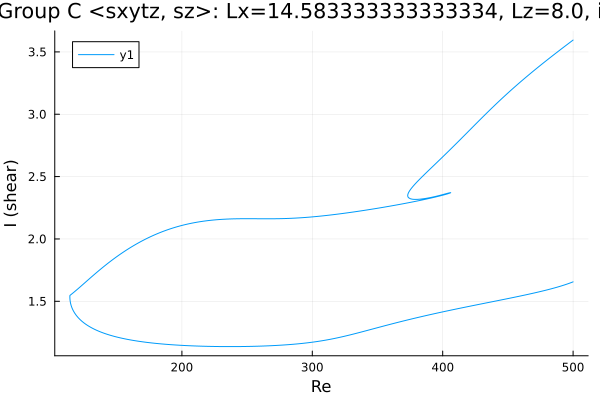

Data behind this chart, as committed beside it:
Re, shear
500.0, 1.656
499.9, 1.655
498.5, 1.65
497, 1.644
495.6, 1.639
494.6, 1.636
493.2, 1.631
491.8, 1.626
490.4, 1.621
489, 1.617
487.6, 1.613
486.2, 1.608
484.7, 1.604
483.3, 1.6
481.9, 1.596
480.5, 1.593
479.1, 1.589
477.7, 1.585
476.3, 1.582
474.8, 1.578
473.4, 1.575
472, 1.571
470.6, 1.568
469.2, 1.564
467.8, 1.561
466.4, 1.558
464.9, 1.554
463.5, 1.551
462.1, 1.548
460.7, 1.545
459.3, 1.542
457.9, 1.539
456.5, 1.536
455, 1.532
453.6, 1.529
452.2, 1.526
450.8, 1.523
449.4, 1.52
448, 1.517
446.6, 1.514
445.1, 1.511
443.7, 1.508
442.3, 1.505
440.9, 1.502
439.5, 1.5
438.1, 1.497
436.7, 1.494
435.2, 1.491
435, 1.49
433.6, 1.487
432.2, 1.484
430.8, 1.481
429.4, 1.478
427.9, 1.475
426.5, 1.472
425.1, 1.469
424.6, 1.468
423.1, 1.465
421.7, 1.462
420.3, 1.459
... 680 more rows
